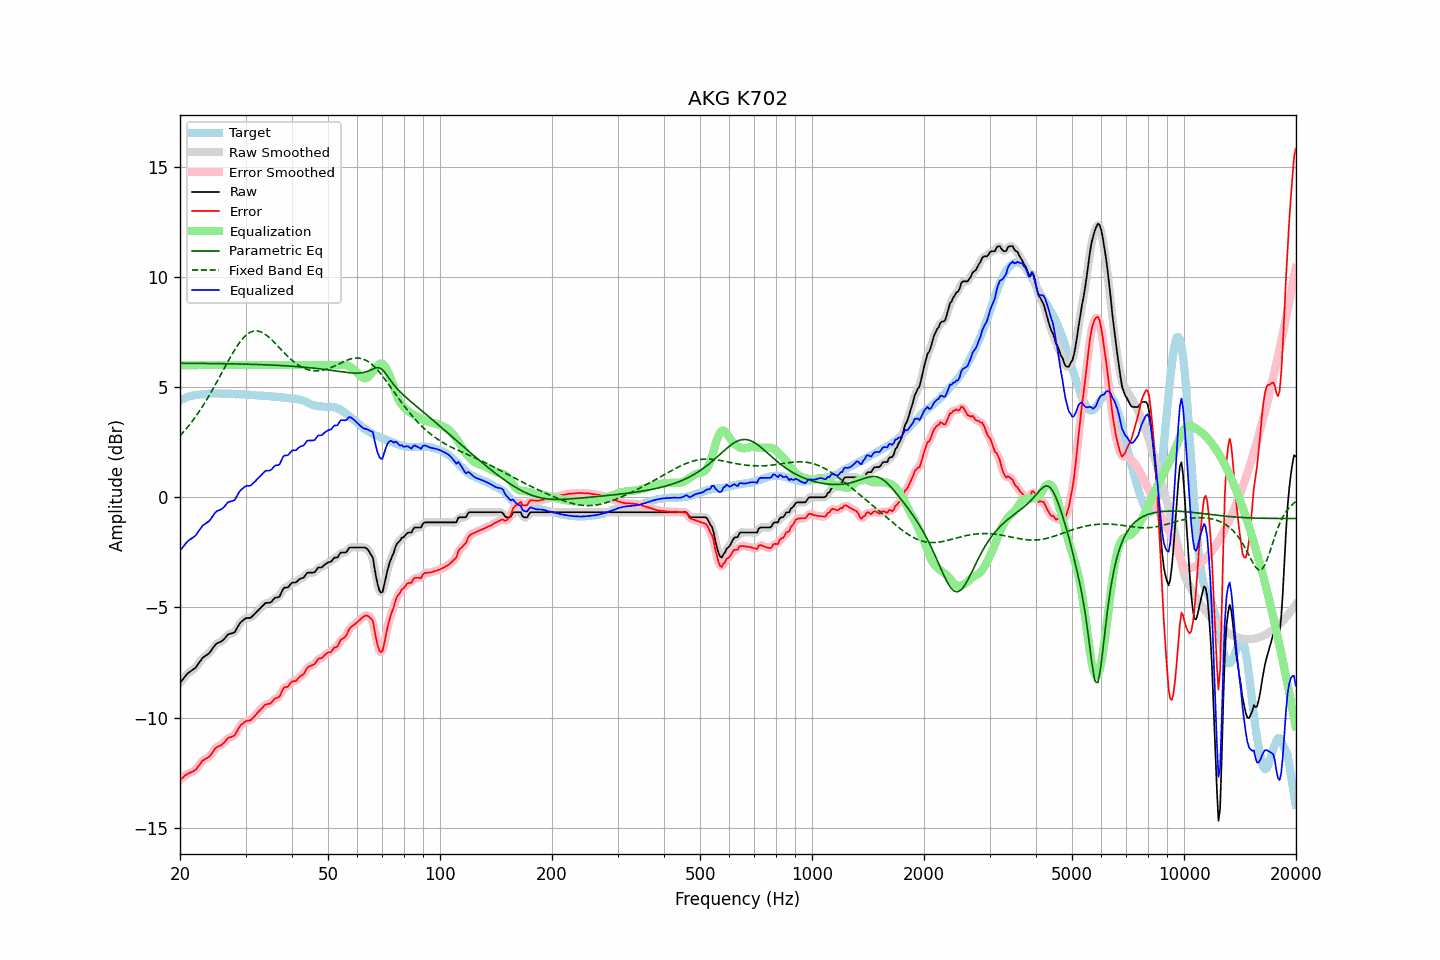

Values plotted in this chart, from the file beside it:
frequency, raw, error, smoothed, error_smoothed, equalization, parametric_eq, fixed_band_eq, equalized_raw, equalized_smoothed, target
20.00, -8.43, -12.82, -8.44, -12.83, 6.00, 6.08, 2.79, -2.43, -2.44, 4.39
20.20, -8.34, -12.77, -8.34, -12.77, 6.00, 6.08, 2.87, -2.34, -2.34, 4.43
20.40, -8.25, -12.71, -8.24, -12.71, 6.00, 6.08, 2.95, -2.25, -2.24, 4.46
20.61, -8.15, -12.64, -8.15, -12.65, 6.00, 6.08, 3.03, -2.15, -2.15, 4.49
20.81, -8.06, -12.59, -8.06, -12.59, 6.00, 6.08, 3.12, -2.06, -2.06, 4.53
21.02, -7.98, -12.55, -7.99, -12.55, 6.00, 6.08, 3.21, -1.98, -1.99, 4.57
21.23, -7.93, -12.51, -7.93, -12.51, 6.00, 6.08, 3.30, -1.93, -1.93, 4.58
21.44, -7.88, -12.48, -7.88, -12.48, 6.00, 6.08, 3.39, -1.88, -1.88, 4.60
21.66, -7.83, -12.45, -7.83, -12.45, 6.00, 6.08, 3.49, -1.83, -1.83, 4.62
21.87, -7.78, -12.41, -7.77, -12.41, 6.00, 6.08, 3.59, -1.78, -1.77, 4.63
22.09, -7.71, -12.36, -7.70, -12.34, 6.00, 6.08, 3.69, -1.71, -1.70, 4.65
22.31, -7.60, -12.25, -7.61, -12.26, 6.00, 6.08, 3.80, -1.60, -1.61, 4.65
22.54, -7.50, -12.16, -7.50, -12.16, 6.00, 6.08, 3.90, -1.50, -1.50, 4.66
22.76, -7.40, -12.07, -7.39, -12.06, 6.00, 6.08, 4.01, -1.40, -1.39, 4.67
22.99, -7.29, -11.96, -7.31, -11.98, 6.00, 6.08, 4.12, -1.29, -1.31, 4.67
23.22, -7.24, -11.92, -7.24, -11.91, 6.00, 6.08, 4.24, -1.24, -1.24, 4.68
23.45, -7.19, -11.88, -7.19, -11.87, 6.00, 6.08, 4.36, -1.19, -1.19, 4.69
23.69, -7.14, -11.84, -7.14, -11.84, 6.00, 6.07, 4.48, -1.14, -1.14, 4.69
23.92, -7.09, -11.79, -7.08, -11.78, 6.00, 6.07, 4.60, -1.09, -1.08, 4.70
24.16, -7.00, -11.71, -7.00, -11.71, 6.00, 6.07, 4.73, -1.00, -1.00, 4.71
24.40, -6.90, -11.62, -6.90, -11.62, 6.00, 6.07, 4.85, -0.90, -0.90, 4.72
24.65, -6.80, -11.51, -6.79, -11.51, 6.00, 6.07, 4.98, -0.80, -0.79, 4.71
24.89, -6.69, -11.40, -6.70, -11.41, 6.00, 6.07, 5.11, -0.69, -0.70, 4.71
25.14, -6.63, -11.34, -6.64, -11.35, 6.00, 6.07, 5.25, -0.63, -0.64, 4.71
25.39, -6.60, -11.31, -6.60, -11.30, 6.00, 6.07, 5.38, -0.60, -0.60, 4.71
25.65, -6.57, -11.28, -6.57, -11.27, 6.00, 6.07, 5.52, -0.57, -0.57, 4.71
25.91, -6.53, -11.23, -6.53, -11.23, 6.00, 6.07, 5.65, -0.53, -0.53, 4.70
26.16, -6.47, -11.17, -6.47, -11.17, 6.00, 6.06, 5.79, -0.47, -0.47, 4.71
26.43, -6.39, -11.10, -6.38, -11.09, 6.00, 6.06, 5.92, -0.39, -0.38, 4.70
26.69, -6.30, -11.00, -6.30, -11.01, 6.00, 6.06, 6.06, -0.30, -0.30, 4.70
26.96, -6.22, -10.92, -6.24, -10.94, 6.00, 6.06, 6.19, -0.22, -0.24, 4.70
27.23, -6.20, -10.90, -6.20, -10.90, 6.00, 6.06, 6.32, -0.20, -0.20, 4.70
27.50, -6.18, -10.88, -6.18, -10.88, 6.00, 6.06, 6.45, -0.18, -0.18, 4.70
27.77, -6.16, -10.85, -6.16, -10.85, 6.00, 6.06, 6.57, -0.16, -0.16, 4.69
28.05, -6.13, -10.82, -6.10, -10.79, 6.00, 6.06, 6.69, -0.13, -0.10, 4.69
28.33, -6.00, -10.67, -6.00, -10.68, 6.00, 6.05, 6.81, 0.00, -0.00, 4.67
28.62, -5.87, -10.55, -5.88, -10.55, 6.00, 6.05, 6.92, 0.13, 0.12, 4.68
28.90, -5.74, -10.42, -5.75, -10.43, 6.00, 6.05, 7.02, 0.26, 0.25, 4.68
29.19, -5.66, -10.33, -5.66, -10.34, 6.00, 6.05, 7.12, 0.34, 0.34, 4.67
29.48, -5.60, -10.28, -5.59, -10.27, 6.00, 6.05, 7.20, 0.40, 0.41, 4.68
29.78, -5.54, -10.22, -5.54, -10.21, 6.00, 6.05, 7.28, 0.46, 0.46, 4.68
30.08, -5.49, -10.17, -5.50, -10.17, 6.00, 6.04, 7.35, 0.51, 0.50, 4.67
30.38, -5.48, -10.14, -5.49, -10.15, 6.00, 6.04, 7.41, 0.52, 0.51, 4.66
30.68, -5.48, -10.14, -5.48, -10.13, 6.00, 6.04, 7.46, 0.52, 0.52, 4.66
30.99, -5.47, -10.12, -5.45, -10.10, 6.00, 6.04, 7.50, 0.53, 0.55, 4.65
31.30, -5.40, -10.05, -5.41, -10.05, 6.00, 6.04, 7.53, 0.60, 0.59, 4.65
31.61, -5.33, -9.97, -5.34, -9.97, 6.00, 6.03, 7.55, 0.67, 0.66, 4.64
31.93, -5.26, -9.89, -5.26, -9.89, 6.00, 6.03, 7.55, 0.74, 0.74, 4.63
32.24, -5.18, -9.80, -5.18, -9.81, 6.00, 6.03, 7.55, 0.82, 0.82, 4.62
32.57, -5.11, -9.73, -5.11, -9.72, 6.00, 6.03, 7.54, 0.89, 0.89, 4.62
32.89, -5.03, -9.64, -5.03, -9.65, 6.00, 6.02, 7.52, 0.97, 0.97, 4.61
33.22, -4.96, -9.57, -4.95, -9.57, 6.00, 6.02, 7.48, 1.04, 1.05, 4.61
33.55, -4.89, -9.50, -4.88, -9.49, 6.00, 6.02, 7.45, 1.11, 1.12, 4.61
33.89, -4.81, -9.42, -4.83, -9.43, 6.00, 6.02, 7.40, 1.19, 1.17, 4.61
34.23, -4.79, -9.39, -4.80, -9.40, 6.00, 6.01, 7.35, 1.21, 1.20, 4.60
34.57, -4.79, -9.38, -4.79, -9.38, 6.00, 6.01, 7.28, 1.21, 1.21, 4.59
34.92, -4.79, -9.38, -4.77, -9.36, 6.00, 6.01, 7.22, 1.21, 1.23, 4.59
35.27, -4.73, -9.31, -4.72, -9.30, 6.00, 6.00, 7.15, 1.27, 1.28, 4.58
35.62, -4.65, -9.22, -4.65, -9.23, 6.00, 6.00, 7.08, 1.35, 1.35, 4.57
35.97, -4.57, -9.14, -4.59, -9.16, 6.00, 6.00, 7.01, 1.43, 1.41, 4.57
... 635 more rows
